Dataset: Images class (GitHub, albertoranz/Final-Project-DA). Classes: animals, exterior urban, human, interior domestic, natural soundscapes and water.

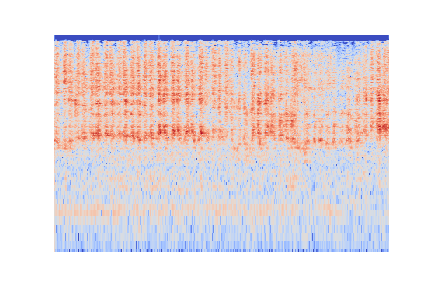
Label: human

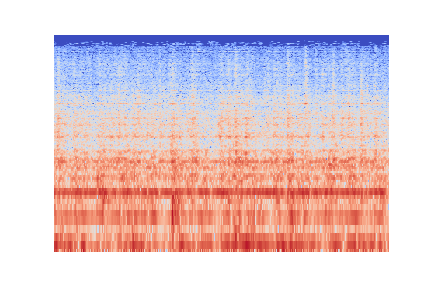
Label: interior domestic

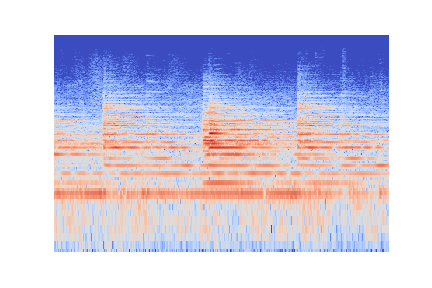
Label: exterior urban

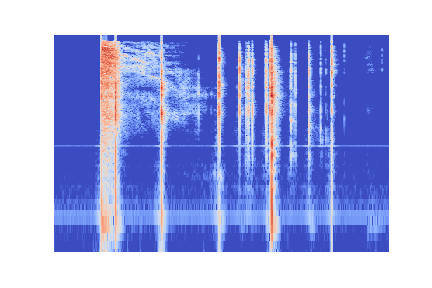
Label: interior domestic

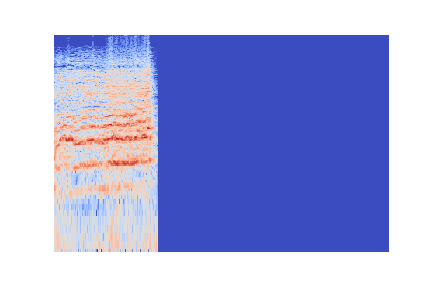
Label: animals

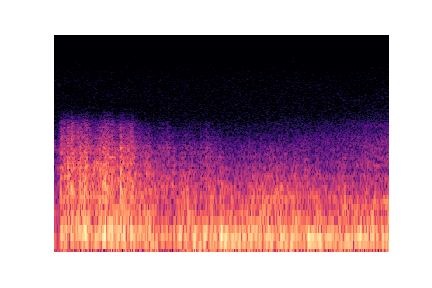
Label: natural soundscapes and water
